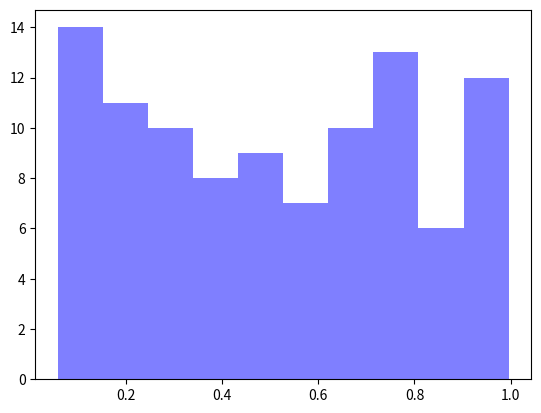

Here is the Python script that generated this plot:
# coding=utf-8

'''
[redacted]
Email: [email redacted]

date: 2020/4/5 15:37
'''
"""直方图hist："""
import numpy as np
from matplotlib import pyplot as plt

plt.hist(np.random.rand(100), bins=10, color='b', alpha=0.5)
plt.show()
